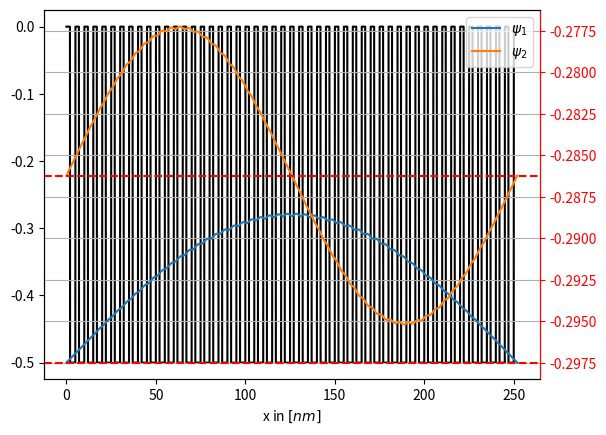

The script that saved this image:
import numpy as np
import matplotlib.pyplot as plt
import math as m
import copy
########################################################################################################################
def periodic(v_0, x_0, L, N, x_min, x_max, wells=1):
    """Get equally spaced potential wells of defined width and depth; calculate correspondent x-axis in nm

    Parameters
    ----------
    v_0 : float
        depth of potential wells in eV; inversed wells (walls) aren't supported right now
    x_0 : float
        point where the first well begins
    L : float
        width of the well
    N : int
        steps for resolution
    x_min : float
        start of x-axis
    x_max : float
        end of x-axis
    wells : int, optional
        number of equally spaced wells, default = 1

    Returns
    -------
    v : float list
        1-D potential array
    x : float list
        x-axis in nm
    counter : int
        returns len of v and x
    """
    #error handling: set walls of well to 0
    if v_0 < 0:
        v_0 = - v_0
    v = []
    x = []
    h = (x_max - x_min) / N
    spacing_steps = m.ceil((x_0 - x_min) / h)
    well_steps = m.ceil(L / h)
    counter = 0
    for i in range(wells):
        for j in range(spacing_steps):
            v.append(0)
            counter += 1
        for k in range(well_steps):
            v.append(- v_0)
            counter += 1
    for i in range(spacing_steps):
        v.append(0)
        counter += 1
    for i in range(counter):
        x.append(i * h)
    return x, v, counter

def get_k(v, E):
    """Get k-list

    Parameters
    ----------
    v : float list
        potential well defined as 1-D array
    E : float
        energy
    Returns
    -------
    k : float list
        1-D energy array
    """
    k = []
    for i in range(len(v)):
        k.append(- (v[i] - E) * 26.27)
    return k

def numerov(u_0, u_1, K, counter, x_min, x_max):
    """Apply numerov algorithm to solve separated SEQ

    Parameters
    ----------
    u_0 : float
        first boundary value
    u_1 : float
        second fixed point for numerov algorithm
    K : float
        constant in SQE
    counter : int
        uses counter (=len(v)) to make sure that index range is conserved when using a variable amount of wells
    x_min : float
        start of x-axis
    x_max : float
        end of x-axis

    Returns
    -------
    u : float
        wave function as 1-D array calculated with numerov

    """
    u = [u_0, u_1]
    h = (x_max - x_min) / counter
    for i in range(2, counter):
        u.append(((2 * u[i - 1] * (1 - (5 / 12) * h**2 * K[i - 1])) - u[i - 2] * (1 + h**2 * K[i - 2] / 12)) / (1 + 1 / 12 * h**2 * K[i]))
    return u

def norm(u):
    """returns normed wave function

        Parameters
        ----------
        u : list
            wave function from numerov algorithm

        Returns
        -------
        u_norm : list
            normed wave function

        """
    sum_ = 0
    u_norm = []
    for i in range(len(u)):
        sum_ = u[i]**2 + sum_
    for i in range(len(u)):
        u_norm.append(u[i] / np.sqrt(sum_))
    return u_norm

def find_zeros(u_0, u_1, v, counter, x_min, x_max, N, e_min, e_max, accuracy):
    """cheap method to find zeros in wavefunction by sign change

        Parameters
        ----------
        u_0 : float
            first boundary value
        u_1 : float
            second fixed point for numerov algorithm
        v : float list
            potential well defined as 1-D array
        counter : int
            uses counter (=len(v)) to make sure that index range is conserved when using a variable amount of wells
        x_min : float
            start of x-axis
        x_max : float
            end of x-axis
        N : int
            number of steps
        e_min : float
            starting point for energy search
        e_max : float
            ending point for energy search
        accuracy: float
            accuracy of search for zeros

        Returns
        -------
        eigen : float list
            rough eigenenergies of the wave function
        """
    energies = []
    eigen = []
    last = []
    n = abs(round((e_max - e_min) / accuracy))
    for i in range(n):
        energy = e_min + i * accuracy
        K = get_k(v, energy)
        psi = numerov(u_0, u_1, K, counter, x_min, x_max)
        last.append(psi[-1])
        energies.append(energy)
    for i in range(1, len(energies)):
        if np.sign(last[i-1]) != np.sign(last[i]):
            energy = (i * accuracy - 0.5 * accuracy) + e_min
            eigen.append(energy)
    return eigen


def newton_raphson(u_0, u_1, counter, x_min, x_max, N, v, max_bound, eigen_estimate, accuracy, differential):
    """algorithm to increase the accuracy of found zeros

        Parameters
        ----------
        u_0 : float
            first boundary value
        u_1 : float
            second fixed point for numerov algorithm
        counter : int
            uses counter (=len(v)) to make sure that index range is conserved when using a variable amount of wells
        x_min : float
            start of x-axis
        x_max : float
            end of x-axis
        N : int
            number of steps
        v : float list
            potential well defined as 1-D array
        max_bound : int
            maximal amount of iterations if control doesn't get low enough
        eigen_estimate : float
            eigenenergy from the inaccurate method
        accuracy : float
            convergence criterium for zeros
        differential : float
            first step to calculate the new energy

        Returns
        -------
        e_new : float list
            nearly exact eigenenergies of the wave function
        """
    e = eigen_estimate
    de = differential
    print("e_old:", e)
    for i in range(max_bound):
        K = get_k(v, e)
        psi_1 = numerov(u_0, u_1, K, counter, x_min, x_max)
        psi_max = psi_1[-1]
        K = get_k(v, e + de)
        psi_2 = numerov(u_0, u_1, K, counter, x_min, x_max)
        psi_max_de = psi_2[-1]
        de_new = - psi_max / ((psi_max_de - psi_max) / de)
        e_new = e + de_new
        de = de_new
        control = abs(e_new - e)
        print("c:", control)
        e = e_new
        if control < accuracy:
            break
    print("e_new:", e_new)
    return e_new

def correct_zeros(u_0, u_1, counter, x_min, x_max, N, v, max_bound, accuracy, start, eigen_estimate):
    """algorithm to increase the accuracy of found zeros

        Parameters
        ----------
        u_0 : float
            first boundary value
        u_1 : float
            second fixed point for numerov algorithm
        counter : int
            uses counter (=len(v)) to make sure that index range is conserved when using a variable amount of wells
        x_min : float
            start of x-axis
        x_max : float
            end of x-axis
        N : int
            number of steps
        v : float list
            potential well defined as 1-D array
        max_bound : int
            maximal amount of iterations if control doesn't get low enough
        accuracy : float
            convergence criterium for zeros
        start : float
            first step to calculate the new energy
        eigen_estimate : float
            eigenenergy from the inaccurate method

        Returns
        -------
        eigen_corrected : float list
            nearly exact eigenenergies of the wave function
        """
    eigen_corrected = []
    for i in range(len(eigen_estimate)):
        e = newton_raphson(u_0, u_1, counter, x_min, x_max, N, v, max_bound, eigen_estimate[i], accuracy, start)
        eigen_corrected.append(e)
    return eigen_corrected


def calculate_eigenvalues(v_0, x_0, u_0, u_1, L, N, x_min, x_max, wells, e_min, e_max, accuracy_cheap, accuracy_exp,
                          max_bound, start):
    """Calculate accurate eigenvalues with NR-algorithm

        Parameters
        ----------
        v_0 : float
            depth of potential wells in eV; inverse wells (walls) aren't supported right now
        x_0 : float
            point where the first well begins
        u_0 : float
            first boundary value
        u_1 : float
            second fixed point for numerov algorithm
        L : float
            width of the well
        N : int
            steps for resolution
        x_min : float
            start of x-axis
        x_max : float
            end of x-axis
        wells : int, optional
            number of equally spaced wells, default = 1
        e_min : float
            starting point for energy search
        e_max : float
            ending point for energy search
        accuracy : float
            accuracy of search for zeros
        max_bound : int
            maximal amount of iterations if control doesn't get low enough
        start : float
            first step to calculate the new energy

        Returns
        -------
        eigen_correct : float list
            list of eigenenergies in [eV]
        x : float list
            x-axis in nm
        v : float list
            1-D potential array
        counter : int
            returns len of v and x
        """
    x, v, counter = periodic(v_0, x_0, L, N, x_min, x_max, wells)
    eigen_simple = find_zeros(u_0, u_1, v, counter, x_min, x_max, N, e_min, e_max, accuracy_cheap)
    eigen_correct = correct_zeros(u_0, u_1, counter, x_min, x_max, N, v, max_bound, accuracy_exp, start, eigen_simple)
    return eigen_correct, x, v, counter


def plot_eigenstates(x, v, eigen_correct, u_0, u_1, counter, x_min, x_max, graphs=0):
    """Calculate and plot eigenstates with given eigenenergies

            Parameters
            ----------
            x : float list
                x-axis in nm
            v : float list
                1-D potential array
            eigen_correct : float list
                list of eigenenergies in [eV]
            u_0 : float
                first boundary value
            u_1 : float
                second fixed point for numerov algorithm
            x_min : float
                start of x-axis
            x_max : float
                end of x-axis
            graphs : int
                decide if all eigenfunctions or only certain amount should be plotted

            Returns
            -------
            """
    fig, ax = plt.subplots()
    ax.plot(dpi=300)
    ax.plot(x, v, c="black")
    ax2 = ax.twinx()
    if graphs == 0:
        for i in range(len(eigen_correct)):
            K = get_k(v, eigen_correct[i])
            wave = numerov(u_0, u_1, K, counter, x_min, x_max)
            wave = norm(wave)
            for j, item in enumerate(wave):
                wave[j] = wave[j] + eigen_correct[i]
            ax2.plot(x, wave, label=r"$\psi_{%i}$"%(i+1))
            ax2.axhline(eigen_correct[i], ls='--', c='red')
    else:
        for i in range(graphs):
            K = get_k(v, eigen_correct[i])
            wave = numerov(u_0, u_1, K, counter, x_min, x_max)
            wave = norm(wave)
            for j, item in enumerate(wave):
                wave[j] = wave[j] + eigen_correct[i]
            ax2.plot(x, wave, label=r"$\psi_{%i}$"%(i+1))
            ax2.axhline(eigen_correct[i], ls='--', c='red')
    plt.grid(True)
    ax.set_xlabel(r'x in $[nm]$')
    ax2.spines['right'].set_color('red')
    ax2.tick_params(axis='y', colors='red')
    plt.legend()
    plt.show()


def plot_bands(v_0, x_0, u_0, u_1, L, N, x_min, x_max, e_min, e_max, accuracy, max_bound, start, max_wells):
    """Calculate and plot eigenenergies for varying amount of wells

            Parameters
            ----------
            v_0 : float
                depth of potential wells in eV; inverse wells (walls) aren't supported right now
            x_0 : float
                point where the first well begins
            u_0 : float
                first boundary value
            u_1 : float
                second fixed point for numerov algorithm
            L : float
                width of the well
            N : int
                steps for resolution
            x_min : float
                start of x-axis
            x_max : float
                end of x-axis
            e_min : float
                starting point for energy search
            e_max : float
                ending point for energy search
            accuracy : float
                accuracy of search for zeros
            max_bound : int
                maximal amount of iterations if control doesn't get low enough
            start : float
                first step to calculate the new energy
            max_wells : int
                number of wells for which eigenenergies should be calculated

            Returns
            -------
            eigen_correct : float list
                list of eigenenergies in [eV]
            x : float list
                x-axis in nm
            v : float list
                1-D potential array
            counter : int
                returns len of v and x
            """
    fig, ax = plt.subplots()
    ax.plot(dpi=300)
    for i in range(1, max_wells+1):
        eigen_correct, x, v, counter = calculate_eigenvalues(v_0, x_0, u_0, u_1, L, N, x_min, x_max, i, e_min,
                                                             e_max, accuracy, max_bound, start)
        for j in range(len(eigen_correct)):
            ax.hlines(y=eigen_correct[j], xmin=i-1, xmax=i, linewidth=2, color='r')
    plt.grid(True)
    plt.show()




########################################################################################################################
#Variablen hier
v_0 = 0.5
x_0 = 2
L = 3
N = 1000
x_min = 0
x_max = 10
wells = 50
E = 1.
u_0 = .0
u_1 = .001
max_bound = 1000000
accuracy_cheap = 0.01
accuracy_exp = 0.0000001
accuracy_bands = 0.01
start = 0.001
E_0 = -1
E_max = 0
e_min = -2
e_max = 0
max_wells = 5
########################################################################################################################
#Berechnung
eigen_correct, x, v, counter = calculate_eigenvalues(v_0, x_0, u_0, u_1, L, N, x_min, x_max, wells, e_min, e_max,
                                                    accuracy_cheap, accuracy_exp, max_bound, start)
plot_eigenstates(x, v, eigen_correct, u_0, u_1, counter, x_min, x_max, 2)
#plot_bands(v_0, x_0, u_0, u_1, L, N, x_min, x_max, e_min, e_max, accuracy_bands, max_bound, start, max_wells)




